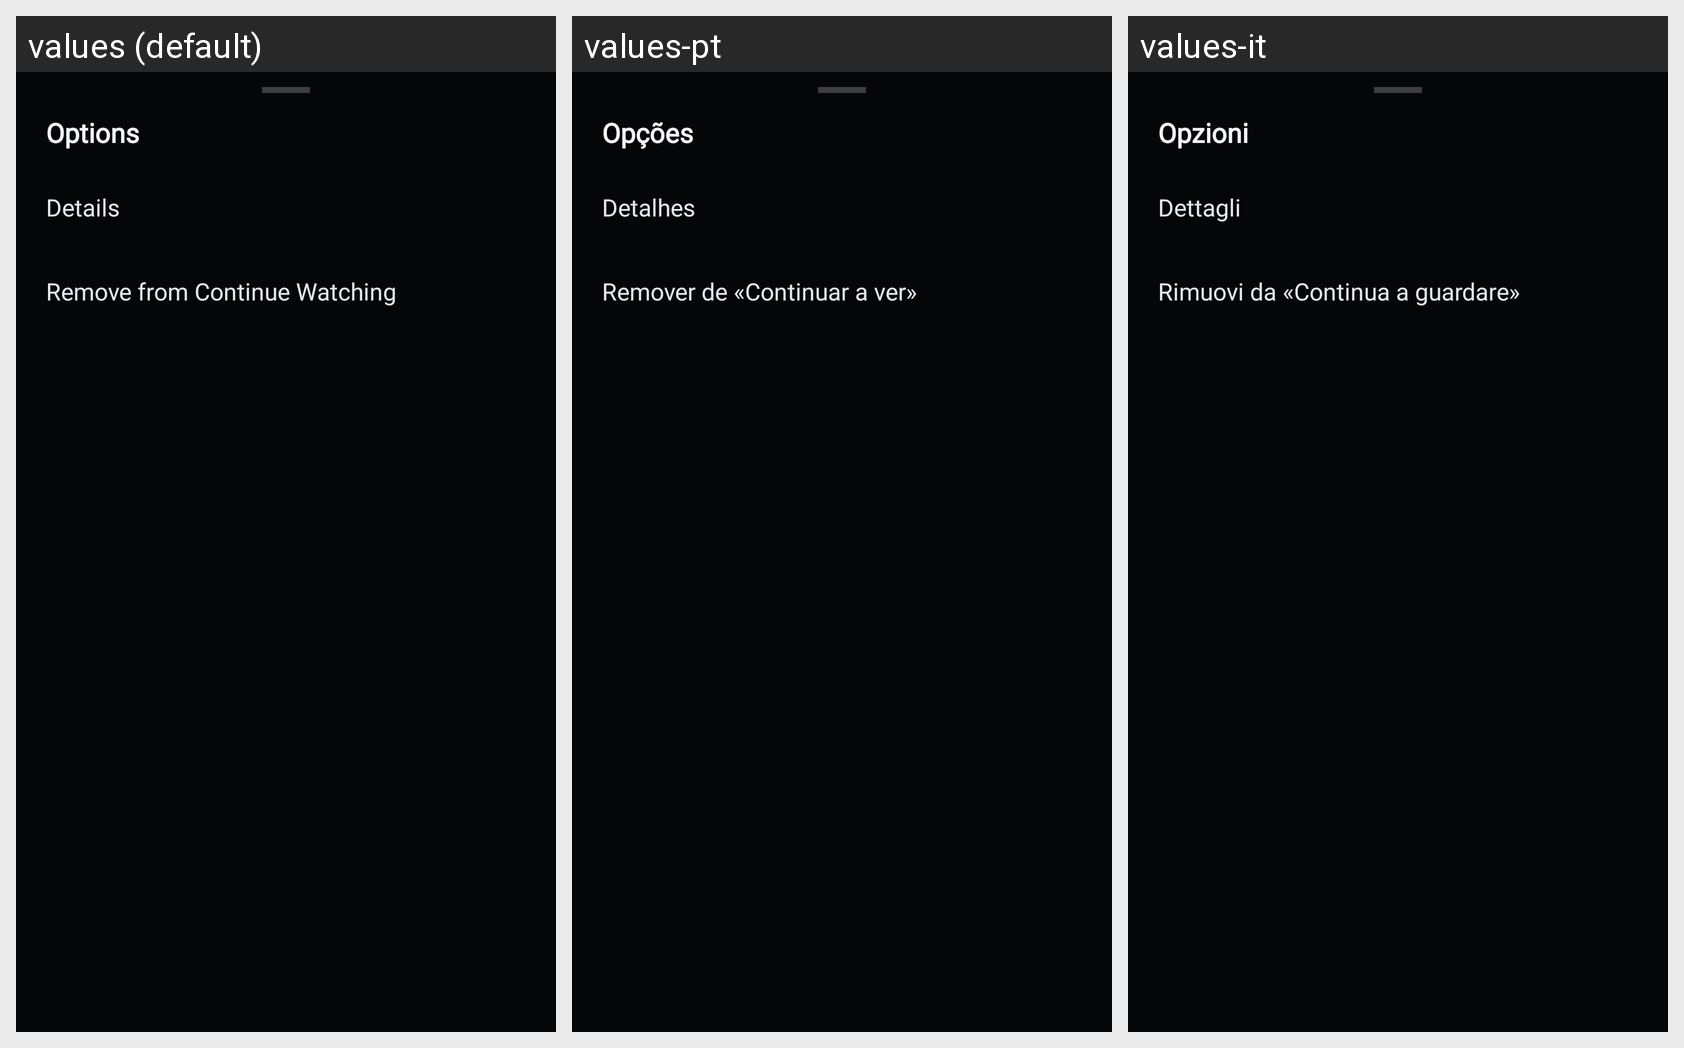

For this localized Android screen grid, give each drawn string resource with its value in every locale shown.
Android screen res/layout/sheet_continue_watching_options.xml rendered under 3 locales, left to right: values (default), values-pt, values-it. Device: Nexus 5 (rendered at 1080×1920; each locale shown at half size, 540×960, under a caption strip naming it); theme AppTheme.
Other locales in the repository, not shown: values-de, values-es, values-fr.
Strings drawn on this screen, with the default value and each locale's value (text and hints the layout hard-codes, and strings that could not be matched under every locale, appear in the picture but are not listed):

cw_options_title
  values: Options
  values-pt: Opções
  values-it: Opzioni

cw_options_details
  values: Details
  values-pt: Detalhes
  values-it: Dettagli

cw_options_remove
  values: Remove from Continue Watching
  values-pt: Remover de «Continuar a ver»
  values-it: Rimuovi da «Continua a guardare»
